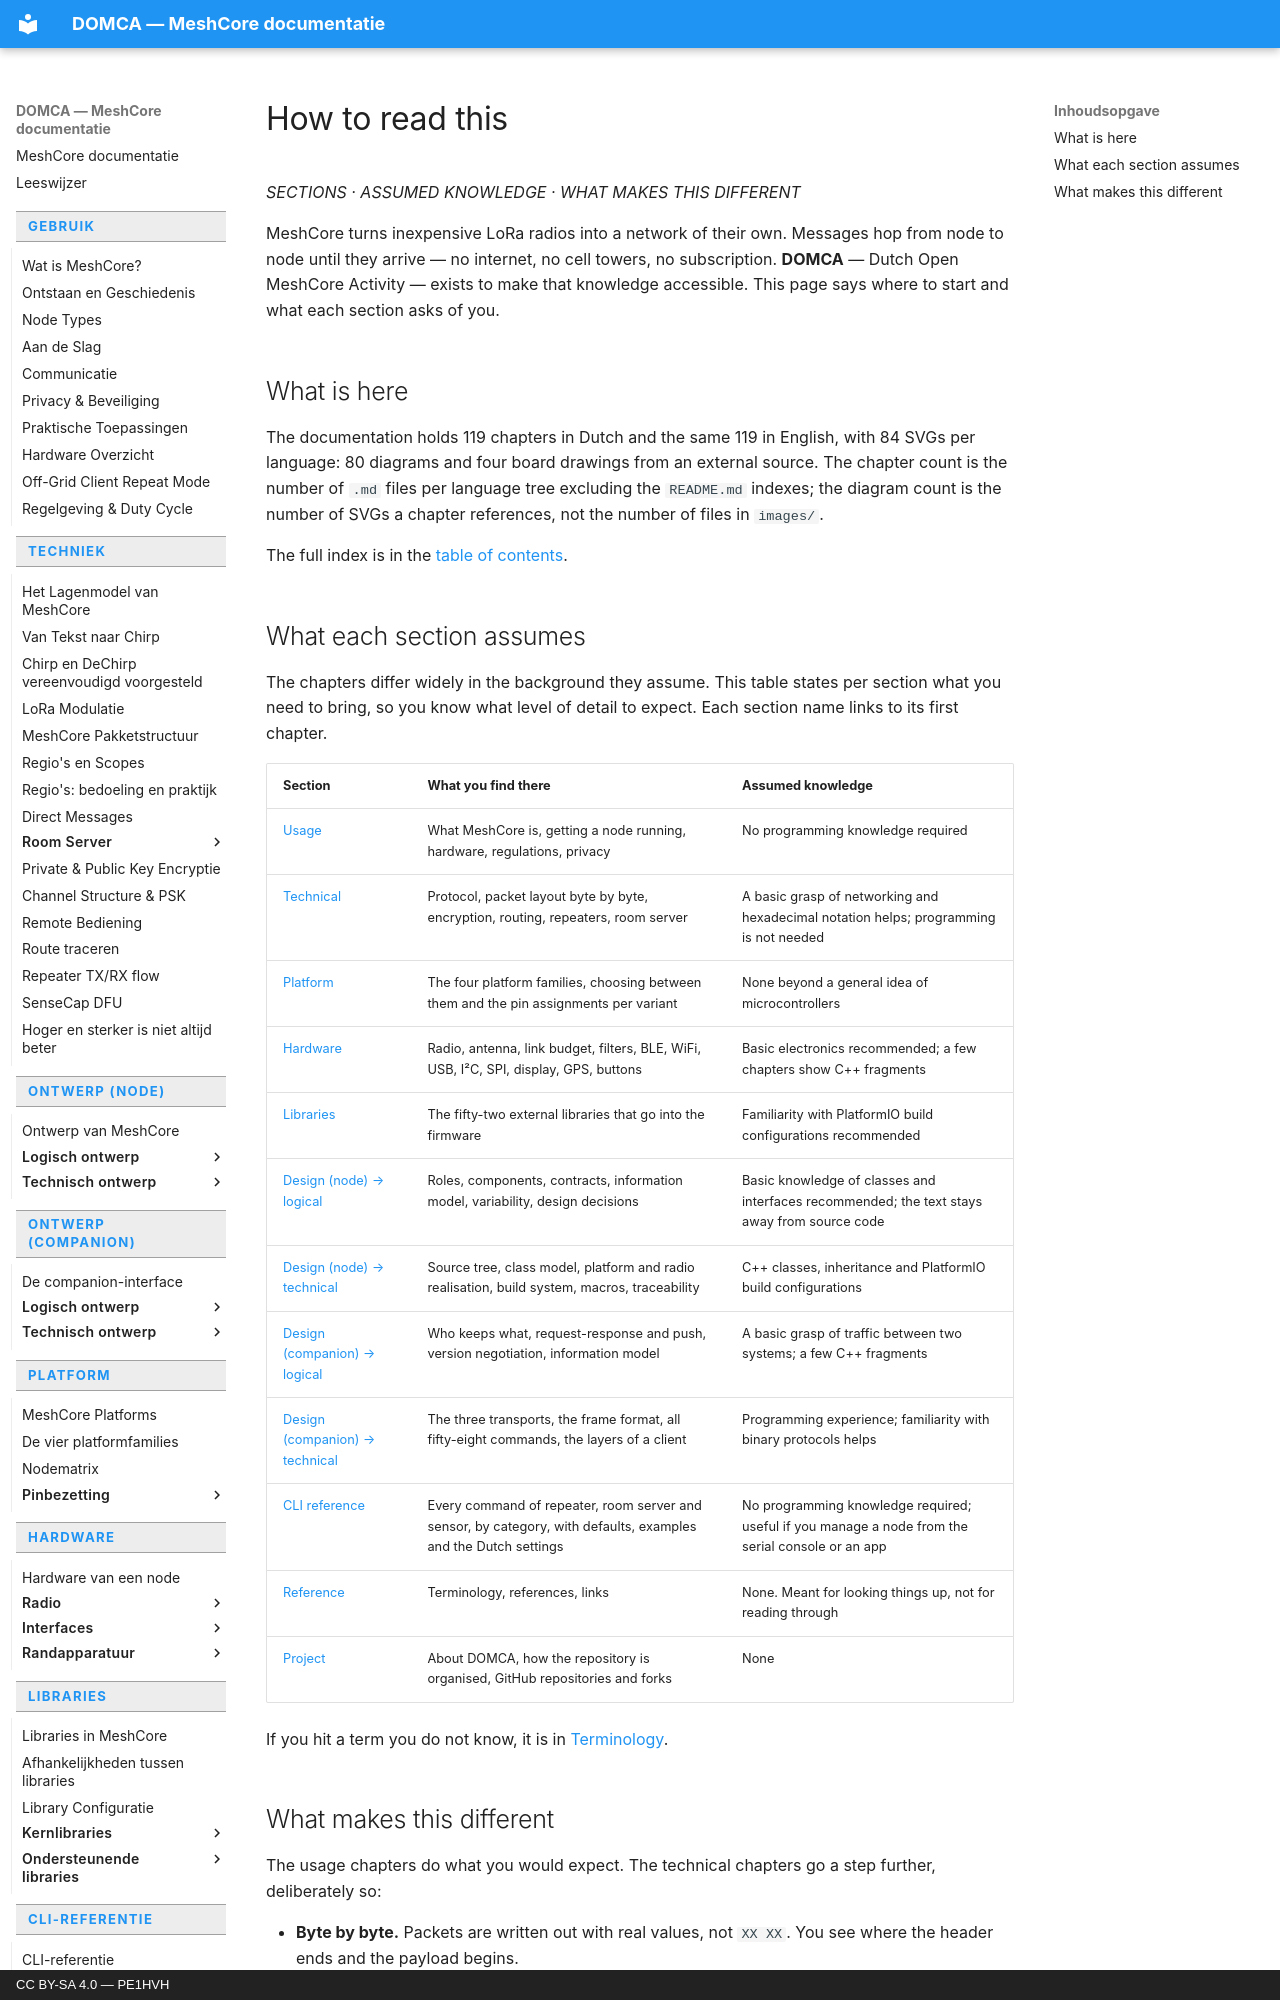

repository: pe1hvh/meshcore-docs · page: en/reading-guide/index.html · generator: mkdocs · copyright: CC BY-SA 4.0 — PE1HVH

# How to read this

*SECTIONS · ASSUMED KNOWLEDGE · WHAT MAKES THIS DIFFERENT*

MeshCore turns inexpensive LoRa radios into a network of their own. Messages
hop from node to node until they arrive — no internet, no cell towers, no
subscription. **DOMCA** — Dutch Open MeshCore Activity — exists to make that
knowledge accessible. This page says where to start and what each section
asks of you.

## What is here

The documentation holds 119 chapters in Dutch and the same 119 in English,
with 84 SVGs per language: 80 diagrams and four board drawings from an
external source. The chapter count is the number of `.md` files
per language tree excluding the `README.md` indexes; the diagram count is the
number of SVGs a chapter references, not the number of files in `images/`.

The full index is in the [table of contents](README.md).
